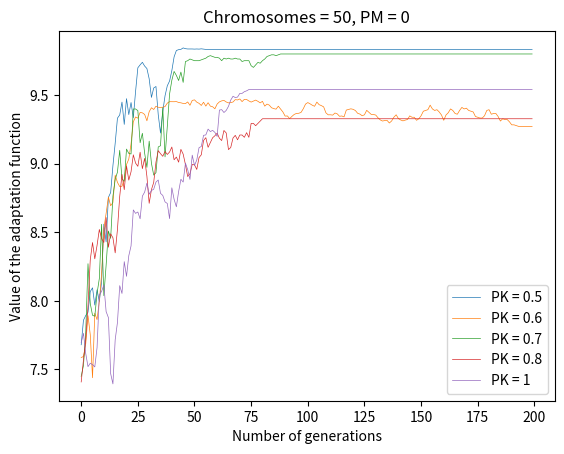
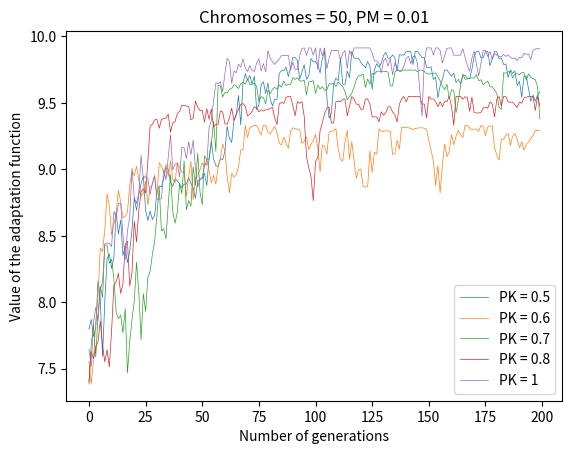
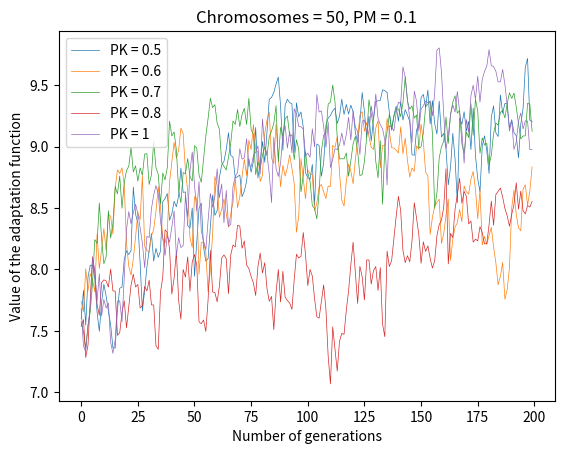

Recreate these plots in Python, in order. (Note: this script raises an exception after producing the figures.)
import random
import matplotlib.pyplot as plt
import numpy as np
import pandas as pd


def adaptation_function(chromosomes):
    return 0.2 * np.sqrt(np.packbits(chromosomes)) + 2.0 * np.sin(2.0 * np.pi * 0.02 * np.packbits(chromosomes)) + 5.0


def generate_chromosomes(chromosomes_amount):
    chromosomes_array = []
    for i in range(chromosomes_amount):
        chromosome = []
        # 8 bits of 1 chromosome
        for j in range(8):
            chromosome.append(random.randint(0, 1))
        chromosomes_array.append(chromosome)
    return chromosomes_array


def find_parent_chromosomes(chromosomes):
    length = len(chromosomes)
    parents = []
    roulette_wheel = np.add.accumulate((adaptation_function(chromosomes) / sum(adaptation_function(chromosomes))) * 100)
    for i in range(length):
        value = random.uniform(0, 100)
        for j in range(length):
            if roulette_wheel[j] >= value:
                parents.append(chromosomes[j])
                break
    return parents


def genetic_algorithm(chromosomes_amount, pk, pm):
    results = []
    # rand chromosomes population
    random.seed(0)
    chromosomes = generate_chromosomes(chromosomes_amount)
    length = len(chromosomes)
    # operations
    for generation in range(200):
        # 1. find parent chromosomes
        chromosomes = find_parent_chromosomes(chromosomes)
        # 2. crossover
        for i in range(0, length - 1, 2):
            first = chromosomes[i]
            second = chromosomes[i + 1]
            if random.random() <= pk:
                point = random.randint(1, len(first) - 1)
                chromosomes[i] = first[:point] + second[point:]
                chromosomes[i + 1] = second[:point] + first[point:]
        # 3. mutation
        for i in range(length):
            if random.random() <= pm:
                point = random.randint(0, len(chromosomes[i]) - 1)
                if chromosomes[i][point] == 1:
                    chromosomes[i][point] = 0
                else:
                    chromosomes[i][point] = 1
        results.append(np.average(adaptation_function(chromosomes)))
    return results


# pm in title, pk in labels
def show_data_on_plot(chromosomes_amount, pm_array, pk_array):
    for pm in pm_array:
        for pk in pk_array:
            plt.plot(genetic_algorithm(chromosomes_amount, pk, pm), lw=0.5)
        plt.title("Chromosomes = " + str(chromosomes_amount) + ", PM = " + str(pm))
        legend_labels = ["PK = " + str(pk) for pk in pk_array]
        plt.legend(legend_labels)
        plt.xlabel("Number of generations")
        plt.ylabel("Value of the adaptation function")
        plt.show()


def show_data_in_console(chromosomes_amount, pm_array, pk_array):
    data = []
    for pm in pm_array:
        for pk in pk_array:
            result = genetic_algorithm(chromosomes_amount, pk, pm)
            avg_result = round(np.average(result), 3)
            data.append((pm, pk, avg_result))
    # save to excel
    df = pd.DataFrame(data, columns=["pm", "pk", "avg_result"])
    pivot = df.pivot_table(index='pm', columns='pk', values='avg_result')
    print(pivot)
    pivot.to_excel("results.xlsx")


if __name__ == '__main__':
    pm_array = [0, 0.01, 0.06, 0.1, 0.2, 0.3, 0.5]
    pk_array = [0.5, 0.6, 0.7, 0.8, 1]

    # CHANGE THIS VARIABLE TO TEST ANOTHER CHROMOSOMES AMOUNT
    chromosomes_amount = 50

    print("Calculating for", chromosomes_amount, "chromosomes...\n")
    show_data_on_plot(chromosomes_amount, [0, 0.01, 0.1], pk_array)
    show_data_in_console(chromosomes_amount, pm_array, pk_array)
